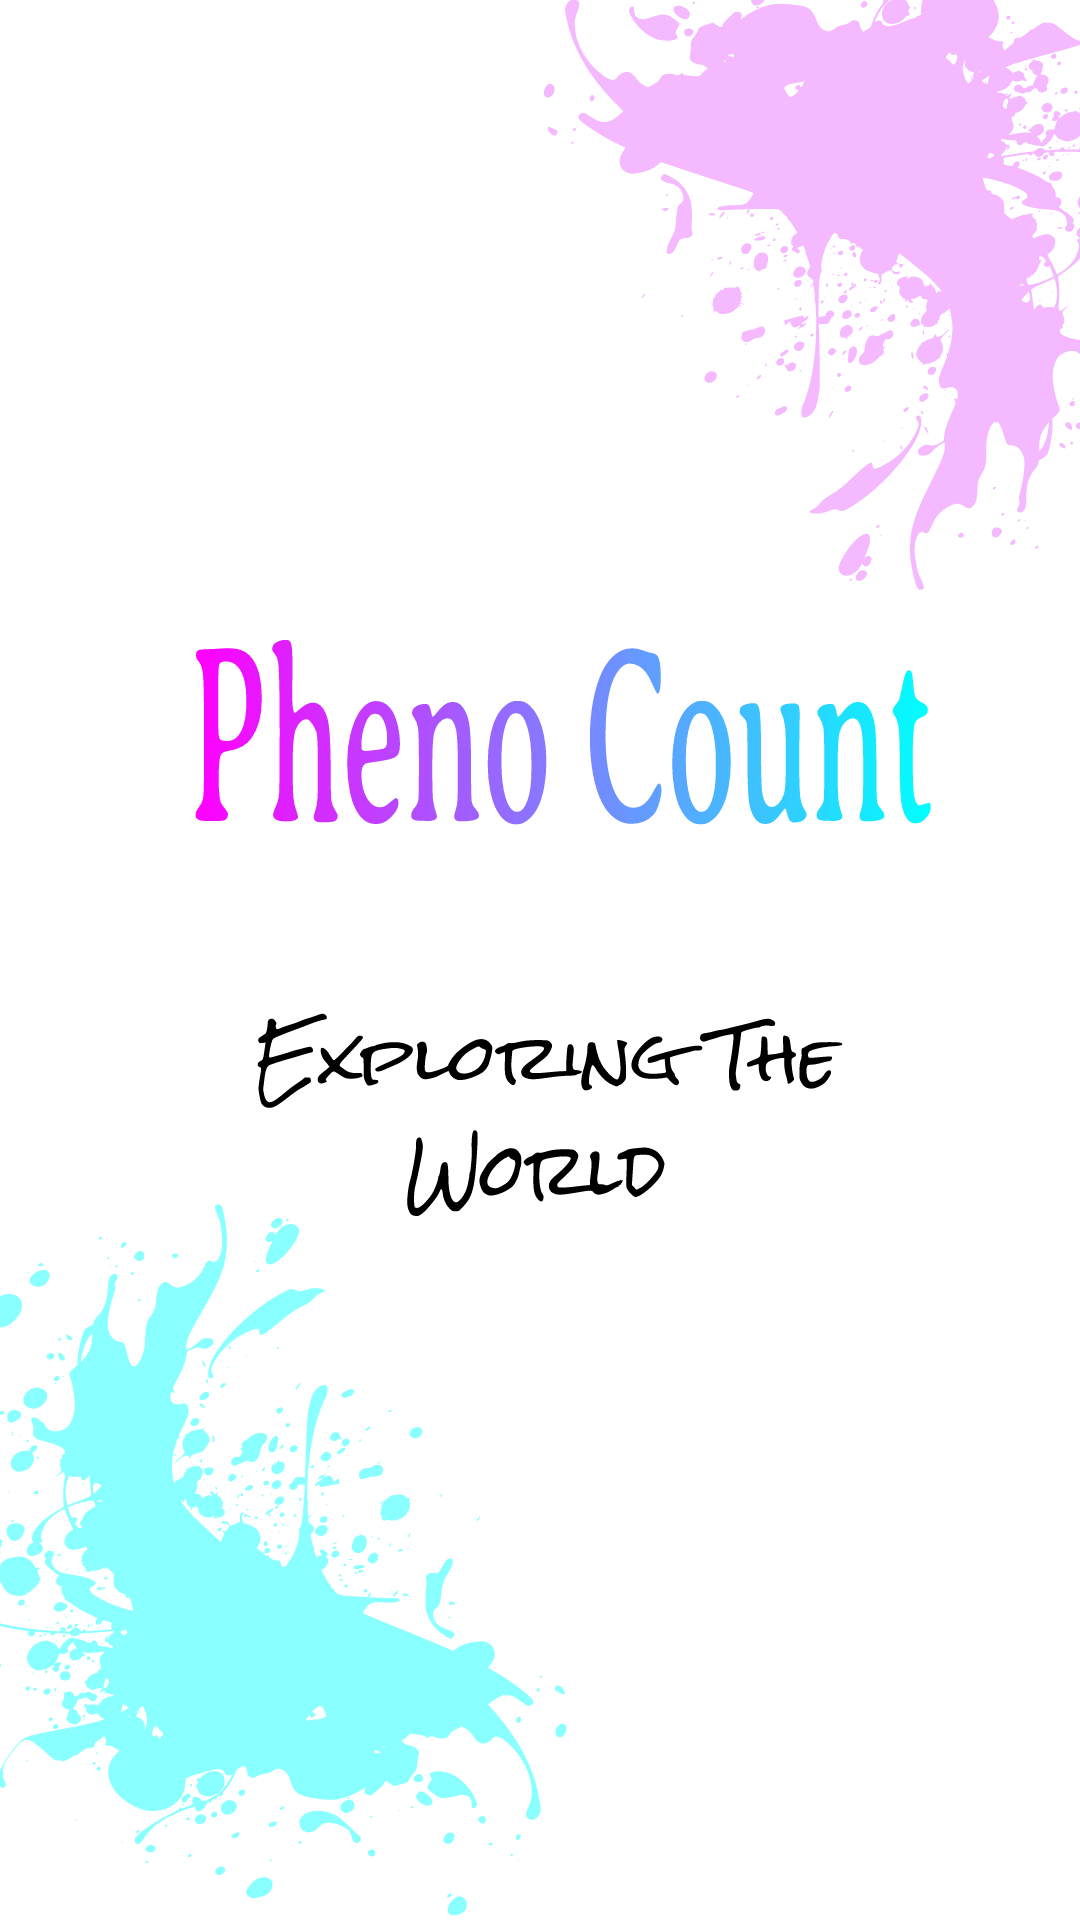

This screen was rendered from an Android layout file. Write that file and the resources it references.
<!-- AndroidManifest.xml: application theme SplashScreenTheme -->
<!-- res/layout/activity_qr_generate.xml -->
<?xml version="1.0" encoding="utf-8"?>
<androidx.constraintlayout.widget.ConstraintLayout xmlns:android="http://schemas.android.com/apk/res/android"
    xmlns:app="http://schemas.android.com/apk/res-auto"
    xmlns:tools="http://schemas.android.com/tools"
    android:layout_width="match_parent"
    android:layout_height="match_parent"
    tools:context=".GenerateQrActivity">

    <ImageView
        android:id="@+id/imageView"
        android:layout_width="0dp"
        android:layout_height="0dp"
        android:scaleType="fitCenter"
        app:layout_constraintBottom_toBottomOf="parent"
        app:layout_constraintEnd_toEndOf="parent"
        app:layout_constraintStart_toStartOf="parent"
        app:layout_constraintTop_toTopOf="parent"
        app:srcCompat="@drawable/ic_launcher_foreground" />

</androidx.constraintlayout.widget.ConstraintLayout>
<!-- resources referenced by this layout -->
<resources>
  <style name="SplashScreenTheme" parent="Theme.MaterialComponents.Light.NoActionBar">
          <item name="android:windowBackground">@drawable/splash_screen</item>
          <item name="android:statusBarColor">@color/bar_blue</item>
      </style>
  <!-- drawable splash_screen (drawable) -->
  <?xml version="1.0" encoding="utf-8"?>
  <layer-list xmlns:android="http://schemas.android.com/apk/res/android">
      <item android:drawable = "@color/white"/>
  
  
      <item android:drawable = "@drawable/ic_figma1"/>
  
  </layer-list>
  <color name="bar_blue">#9CC2D5</color>
  <color name="white">#FFFFFFFF</color>
  <!-- drawable ic_figma1: vector/xml drawable (drawable, 240302 chars, omitted) -->
</resources>
